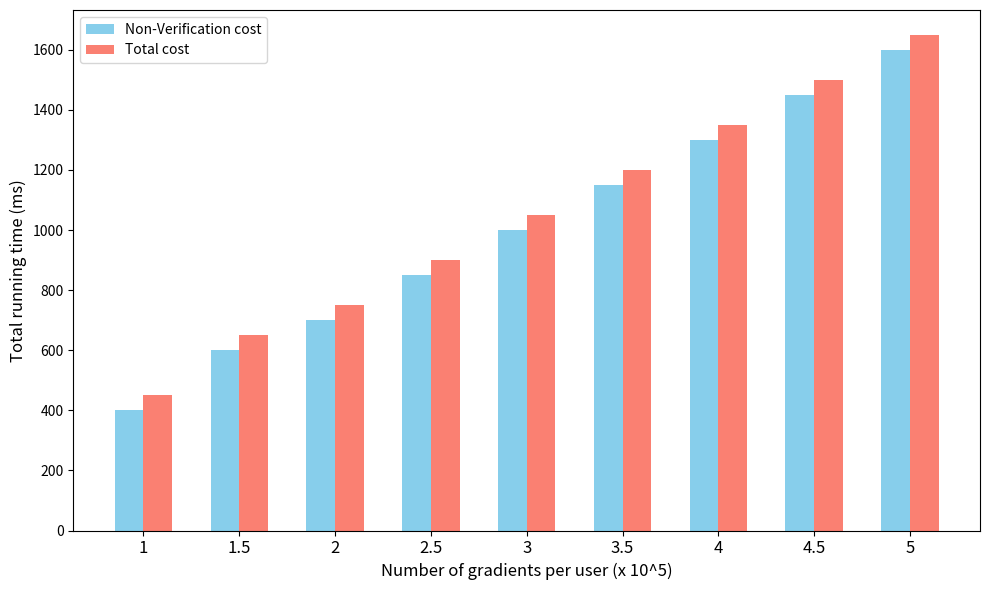

Python code for this plot:
import matplotlib.pyplot as plt
import numpy as np

# Data
grads_per_user = [1, 1.5, 2, 2.5, 3, 3.5, 4, 4.5, 5]  # Number of gradients per user (in x 10^5)
non_verification_cost = [400, 600, 700, 850, 1000, 1150, 1300, 1450, 1600]  # Non-verification cost
total_cost = [450, 650, 750, 900, 1050, 1200, 1350, 1500, 1650]  # Total cost

# Create a bar chart
fig, ax = plt.subplots(figsize=(10, 6))

bar_width = 0.3  # Set width of the bars
index = np.arange(len(grads_per_user))  # the label locations

# Plot the bars for Non-Verification cost and Total cost
bar1 = ax.bar(index - bar_width/2, non_verification_cost, bar_width, label='Non-Verification cost', color='skyblue')
bar2 = ax.bar(index + bar_width/2, total_cost, bar_width, label='Total cost', color='salmon')

# Labeling
ax.set_xlabel('Number of gradients per user (x 10^5)', fontsize=12)
ax.set_ylabel('Total running time (ms)', fontsize=12)
# ax.set_title('Total Running Time vs Gradients per User', fontsize=14)

# X-axis ticks and labels
ax.set_xticks(index)
ax.set_xticklabels(grads_per_user, fontsize=12)

# Adding legend
ax.legend()

# Show the plot
plt.tight_layout()
plt.show()
